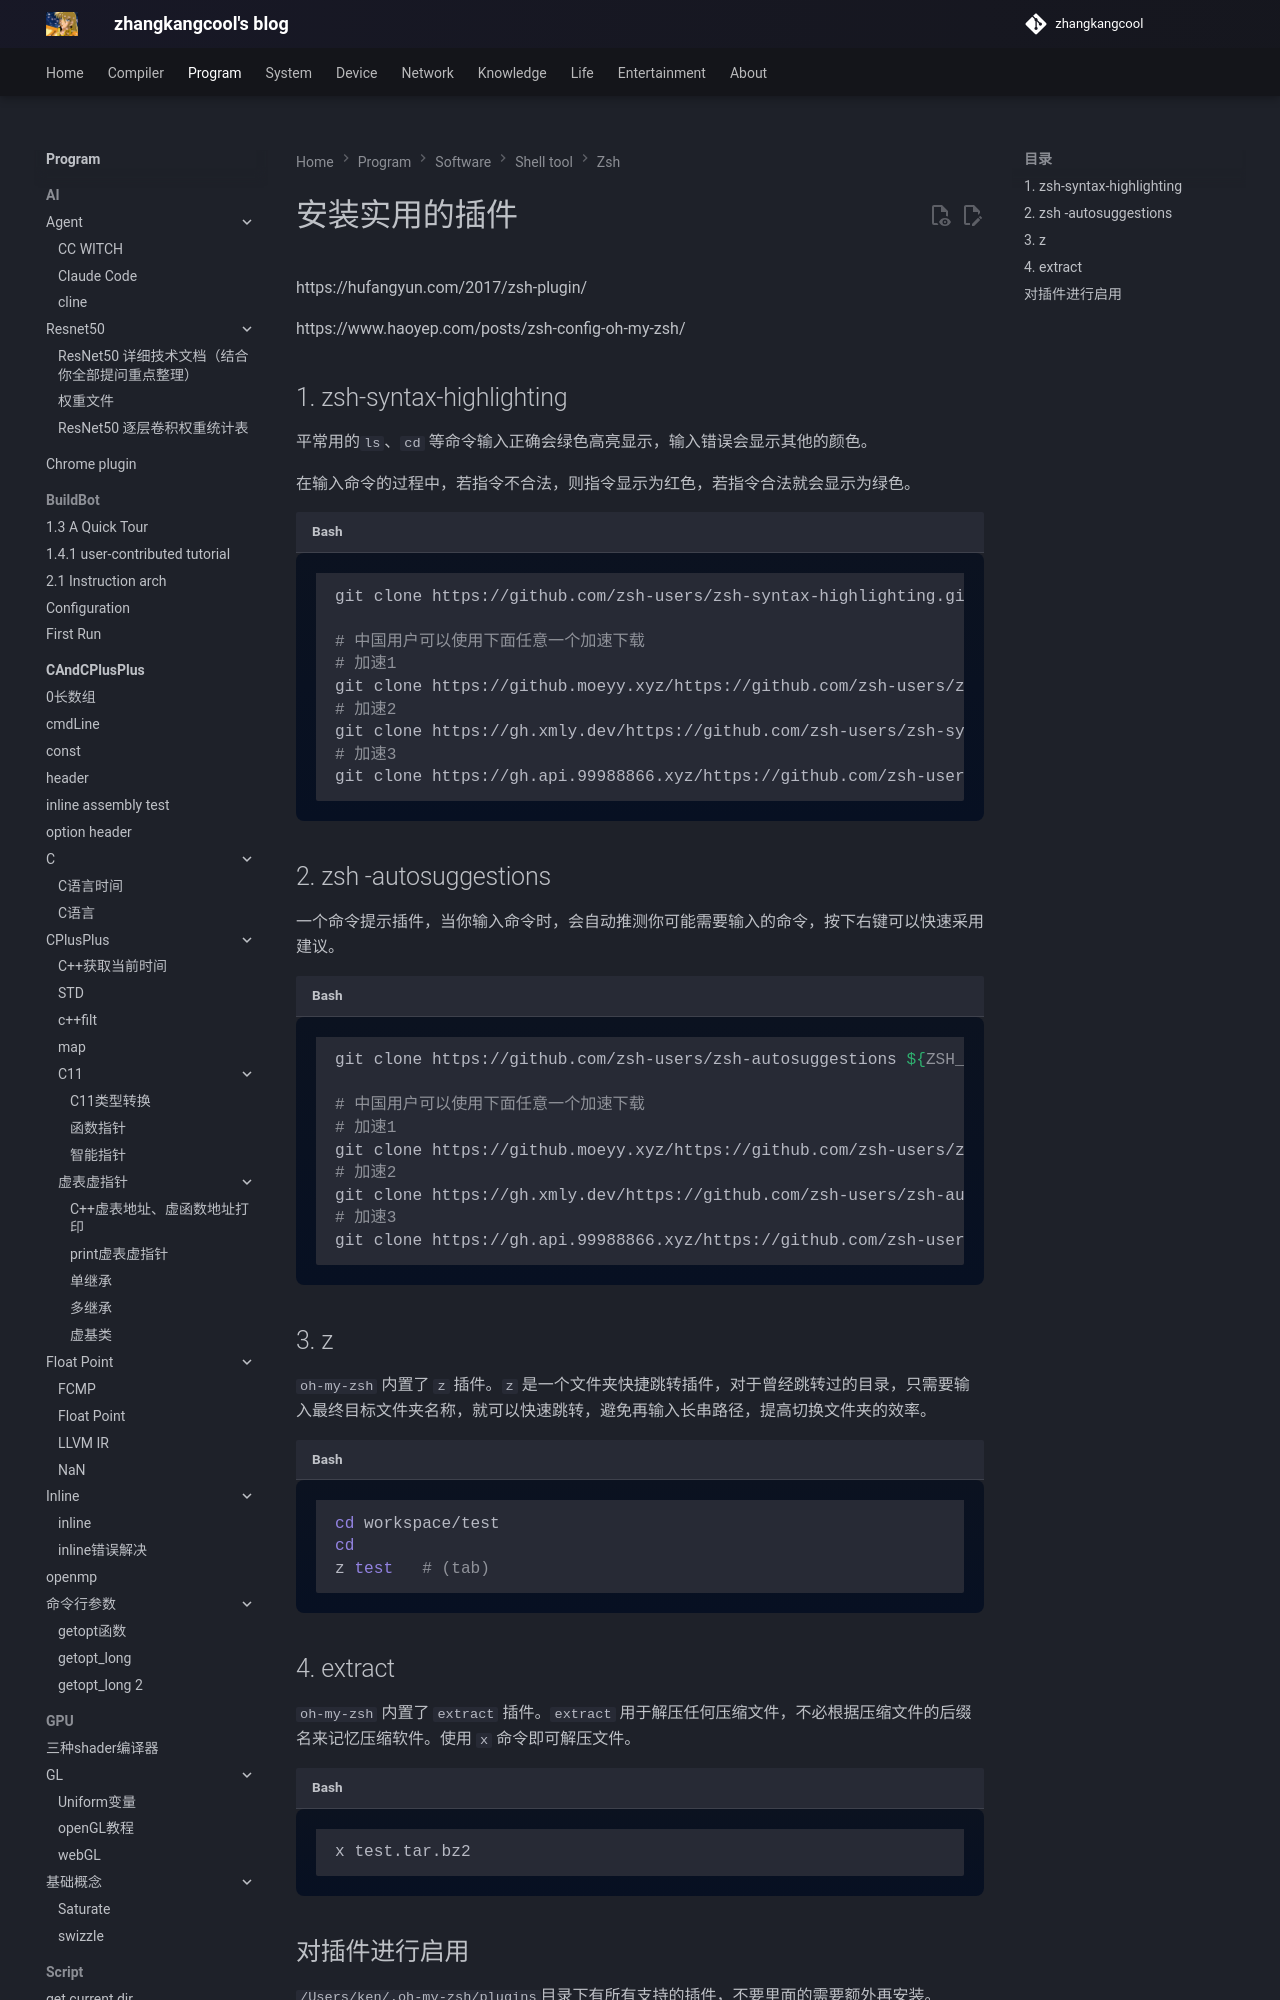

repository: zhangkangcool/zhangkangcool.github.io · page: Program/software/shell tool/zsh/zsh插件/index.html · generator: mkdocs

# 安装实用的插件






https://hufangyun.com/2017/zsh-plugin/

https://www.haoyep.com/posts/zsh-config-oh-my-zsh/



## 1. zsh-syntax-highlighting

平常用的`ls`、`cd` 等命令输入正确会绿色高亮显示，输入错误会显示其他的颜色。

在输入命令的过程中，若指令不合法，则指令显示为红色，若指令合法就会显示为绿色。
